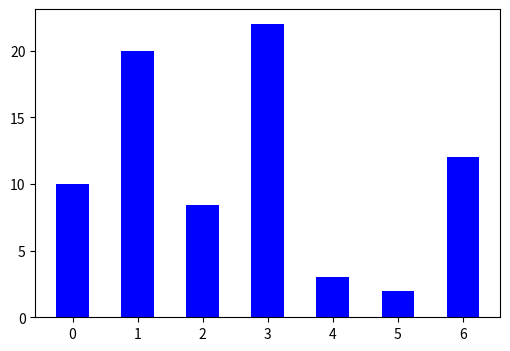

Generate this figure with matplotlib:
# program1217.py
import matplotlib.pyplot as plt
import numpy as np

plt.figure(figsize=(6, 4))
y = [10, 20, 8.45, 22, 3, 2, 12]
x = np.arange(7)
plt.bar(x, y, color="blue", width=0.5)
plt.show()
